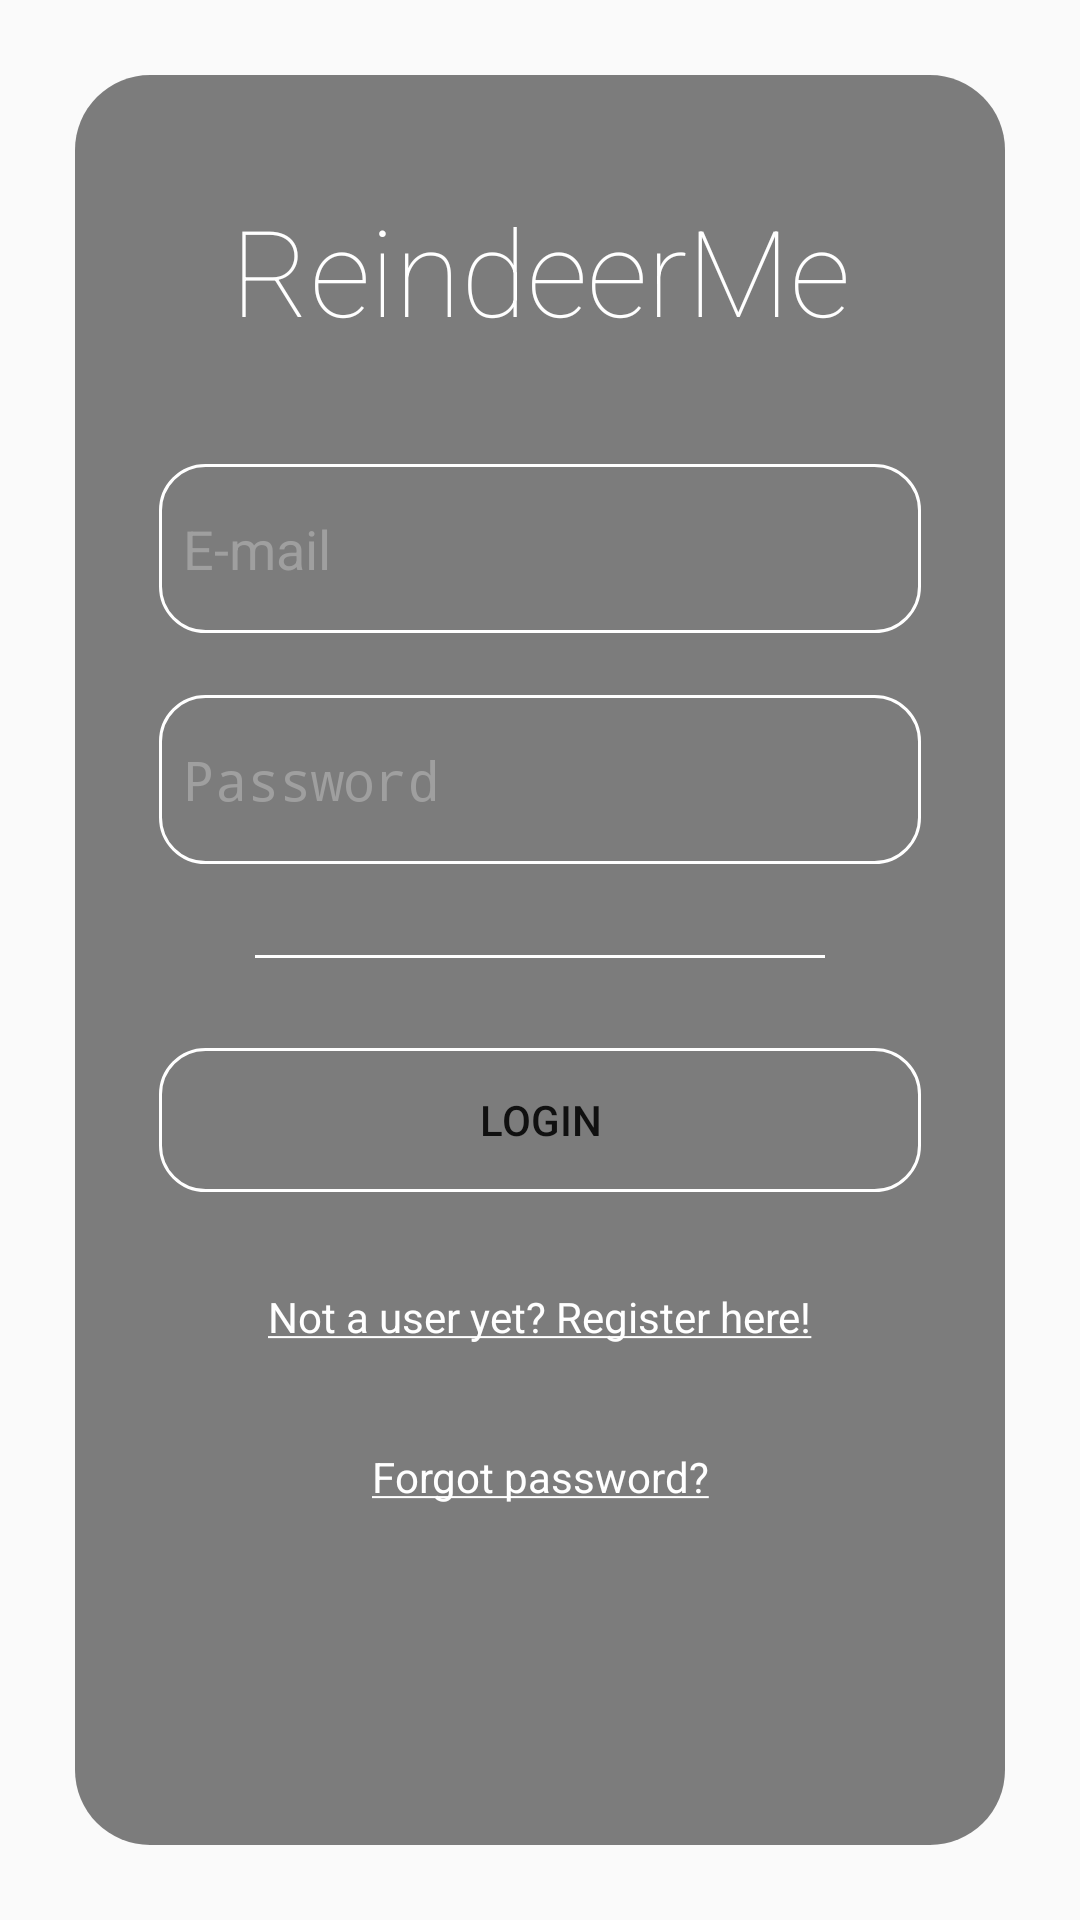

Produce the Android XML layout that renders to this screen, including the resource entries it uses.
<!-- AndroidManifest.xml: application theme AppTheme -->
<!-- res/layout/activity_sign_in.xml -->
<?xml version="1.0" encoding="utf-8"?>
<androidx.constraintlayout.widget.ConstraintLayout xmlns:android="http://schemas.android.com/apk/res/android"
    xmlns:app="http://schemas.android.com/apk/res-auto"
    android:id="@+id/login_card"
    android:layout_width="match_parent"
    android:layout_height="match_parent"
    android:background="@drawable/background_gradient"
    android:clipToPadding="false">

    <androidx.constraintlayout.widget.ConstraintLayout
        android:id="@+id/login_rootview"
        android:layout_width="0dp"
        android:layout_height="match_parent"
        android:layout_marginStart="25dp"
        android:layout_marginTop="25dp"
        android:layout_marginEnd="25dp"
        android:layout_marginBottom="25dp"
        android:background="@drawable/login_card"
        android:backgroundTint="#80000000"
        android:backgroundTintMode="src_in"
        android:clipToPadding="false"
        android:elevation="8dp"
        android:gravity="center"
        app:layout_constraintBottom_toBottomOf="parent"
        app:layout_constraintEnd_toEndOf="parent"
        app:layout_constraintStart_toStartOf="parent"
        app:layout_constraintTop_toTopOf="parent">

        <TextView
            android:id="@+id/reindeer_me"
            android:layout_width="wrap_content"
            android:layout_height="wrap_content"
            android:fontFamily="sans-serif-thin"
            android:text="@string/reindeerme"
            android:textAppearance="@style/TextAppearance.AppCompat.Large"
            android:textColor="#FFFFFF"
            android:textSize="40sp"
            app:layout_constraintBottom_toTopOf="@+id/emailTextView"
            app:layout_constraintEnd_toStartOf="@+id/guideline6"
            app:layout_constraintStart_toStartOf="@+id/guideline3"
            app:layout_constraintTop_toTopOf="parent"
            />

        <EditText
            android:id="@+id/emailTextView"
            style="@style/cardStyleInLoginAndSignUp"
            android:layout_width="0dp"
            android:layout_height="wrap_content"
            android:background="@drawable/login_edittext"
            android:hint="@string/email_edittext_hint"
            android:inputType="textEmailAddress"
            android:maxWidth="300dp"
            app:layout_constraintEnd_toStartOf="@+id/guideline6"
            app:layout_constraintHorizontal_bias="0.0"
            app:layout_constraintStart_toStartOf="@+id/guideline3"
            app:layout_constraintTop_toTopOf="@+id/guideline7" />

        <EditText
            android:id="@+id/passwordTextView"
            style="@style/cardStyleInLoginAndSignUp"
            android:layout_width="0dp"
            android:layout_height="wrap_content"
            android:background="@drawable/login_edittext"
            android:hint="@string/password_edittext_hint"
            android:inputType="textPassword"
            android:maxWidth="300dp"
            app:layout_constraintBottom_toTopOf="@+id/sign_up_button"
            app:layout_constraintEnd_toStartOf="@+id/guideline6"
            app:layout_constraintHorizontal_bias="0.0"
            app:layout_constraintStart_toStartOf="@+id/guideline3"
            app:layout_constraintTop_toTopOf="@+id/guideline8"
            app:layout_constraintVertical_bias="0.0" />

        <ProgressBar
            android:id="@+id/login_progress_Bar"
            android:layout_width="wrap_content"
            android:layout_height="0dp"
            android:layout_marginTop="4dp"
            android:layout_marginBottom="4dp"
            android:visibility="gone"
            app:layout_constraintBottom_toTopOf="@+id/sign_up_button"
            app:layout_constraintEnd_toEndOf="parent"
            app:layout_constraintStart_toStartOf="parent"
            app:layout_constraintTop_toBottomOf="@+id/divider" />

        <Button
            android:id="@+id/sign_up_button"
            android:layout_width="0dp"
            android:layout_height="wrap_content"
            android:background="@drawable/login_btn"
            android:foreground="?selectableItemBackground"
            android:onClick="loginBtnClicked"
            android:shadowColor="@color/colorPrimary"
            android:text="@string/login_btn"
            android:textColor="@color/text_clicked"
            app:layout_constraintEnd_toStartOf="@+id/guideline6"
            app:layout_constraintStart_toStartOf="@+id/guideline3"
            app:layout_constraintTop_toTopOf="@+id/guideline9" />

        <TextView
            android:id="@+id/not_a_user"
            android:layout_width="wrap_content"
            android:layout_height="wrap_content"
            android:layout_marginTop="32dp"
            android:onClick="GoToSignUp"
            android:text="@string/not_a_user_yet"
            android:textColor="#FFFFFF"
            app:layout_constraintEnd_toStartOf="@+id/guideline6"
            app:layout_constraintStart_toStartOf="@+id/guideline3"
            app:layout_constraintTop_toBottomOf="@+id/sign_up_button" />

        <TextView
            android:id="@+id/forget_password"
            android:layout_width="wrap_content"
            android:layout_height="wrap_content"
            android:layout_marginTop="32dp"
            android:onClick="ForgotPassFun"
            android:text="@string/forget_password"
            android:textColor="#FFFFFF"
            app:layout_constraintBottom_toBottomOf="parent"
            app:layout_constraintEnd_toStartOf="@+id/guideline6"
            app:layout_constraintStart_toStartOf="@+id/guideline3"
            app:layout_constraintTop_toBottomOf="@+id/not_a_user"
            app:layout_constraintVertical_bias="0.01999998" />

        <androidx.constraintlayout.widget.Guideline
            android:id="@+id/guideline3"
            android:layout_width="wrap_content"
            android:layout_height="wrap_content"
            android:orientation="vertical"
            app:layout_constraintGuide_percent="0.09" />

        <androidx.constraintlayout.widget.Guideline
            android:id="@+id/guideline6"
            android:layout_width="wrap_content"
            android:layout_height="wrap_content"
            android:orientation="vertical"
            app:layout_constraintGuide_percent="0.91" />

        <androidx.constraintlayout.widget.Guideline
            android:id="@+id/guideline7"
            android:layout_width="wrap_content"
            android:layout_height="wrap_content"
            android:orientation="horizontal"
            app:layout_constraintGuide_percent="0.22" />

        <androidx.constraintlayout.widget.Guideline
            android:id="@+id/guideline8"
            android:layout_width="wrap_content"
            android:layout_height="wrap_content"
            android:layout_marginTop="229dp"
            android:orientation="horizontal"
            app:layout_constraintGuide_percent="0.35"
            app:layout_constraintTop_toTopOf="@id/guideline7" />

        <androidx.constraintlayout.widget.Guideline
            android:id="@+id/guideline9"
            android:layout_width="wrap_content"
            android:layout_height="wrap_content"
            android:orientation="horizontal"
            app:layout_constraintGuide_percent="0.5499232" />

        <View
            android:id="@+id/divider"
            android:layout_width="0dp"
            android:layout_height="1dp"
            android:layout_marginStart="32dp"
            android:layout_marginTop="16dp"
            android:layout_marginEnd="32dp"
            android:layout_marginBottom="16dp"
            android:height="1dp"
            android:background="#FFFFFF"
            app:layout_constraintBottom_toTopOf="@+id/guideline9"
            app:layout_constraintEnd_toStartOf="@+id/guideline6"
            app:layout_constraintHorizontal_bias="0.0"
            app:layout_constraintStart_toStartOf="@+id/guideline3"
            app:layout_constraintTop_toBottomOf="@+id/passwordTextView" />

    </androidx.constraintlayout.widget.ConstraintLayout>
</androidx.constraintlayout.widget.ConstraintLayout>
<!-- resources referenced by this layout -->
<resources>
  <color name="colorPrimary">#9e47ff</color>
  <!-- drawable login_btn (drawable) -->
  <?xml version="1.0" encoding="utf-8"?>
  <ripple xmlns:android="http://schemas.android.com/apk/res/android"
      android:color="@color/colorPrimary">
      <item>
          <shape android:shape="rectangle">
              <solid android:color="#00FFFFFF"/>
              <stroke android:color="#FFFFFF" android:width="1dp"/>
              <corners android:radius="15dp" />
              <padding android:left="8dp" android:top="4dp" android:right="8dp" android:bottom="4dp" />
          </shape>
      </item>
  </ripple>
  <!-- drawable login_card (drawable) -->
  <?xml version="1.0" encoding="utf-8"?>
  <shape xmlns:android="http://schemas.android.com/apk/res/android"
      android:shape="rectangle">
      <corners android:radius="25dp"/>
  </shape>
  <!-- drawable login_edittext (drawable) -->
  <?xml version="1.0" encoding="utf-8"?>
  <shape xmlns:android="http://schemas.android.com/apk/res/android"
      android:shape="rectangle">
      <solid android:color="#00FFFFFF"/>
      <stroke android:color="#FFFFFF" android:width="1dp"/>
      <corners android:radius="15dp" />
      <padding android:left="8dp" android:top="16dp" android:right="8dp" android:bottom="16dp" />
  </shape>
  <string name="email_edittext_hint">E-mail</string>
  <string name="forget_password"><u>Forgot password?</u></string>
  <string name="login_btn">Login</string>
  <string name="not_a_user_yet"><u>Not a user yet? Register here!</u></string>
  <string name="password_edittext_hint">Password</string>
  <string name="reindeerme">ReindeerMe</string>
  <style name="cardStyleInLoginAndSignUp">
          <item name="android:textColor">#FFFFFF</item>
          <item name="android:textColorHint">#FF9F9F9F</item>
          <item name="android:textColorHighlight">@color/colorPrimary</item>
          <item name="android:shadowColor">@color/colorPrimary</item>
          <item name="android:textAppearance">@style/TextAppearance.AppCompat.Medium</item>
      </style>
  <style name="AppTheme" parent="Theme.AppCompat.Light.NoActionBar">
          <item name="android:textColorSecondary">#FFFFFF</item>
          <item name="colorPrimary">@color/colorPrimary</item>
          <item name="colorPrimaryDark">@color/colorPrimaryDark</item>
          <item name="colorAccent">@color/colorAccent</item>
      </style>
  <color name="colorPrimaryDark">#6709cb</color>
  <color name="colorAccent">#d479ff</color>
</resources>
